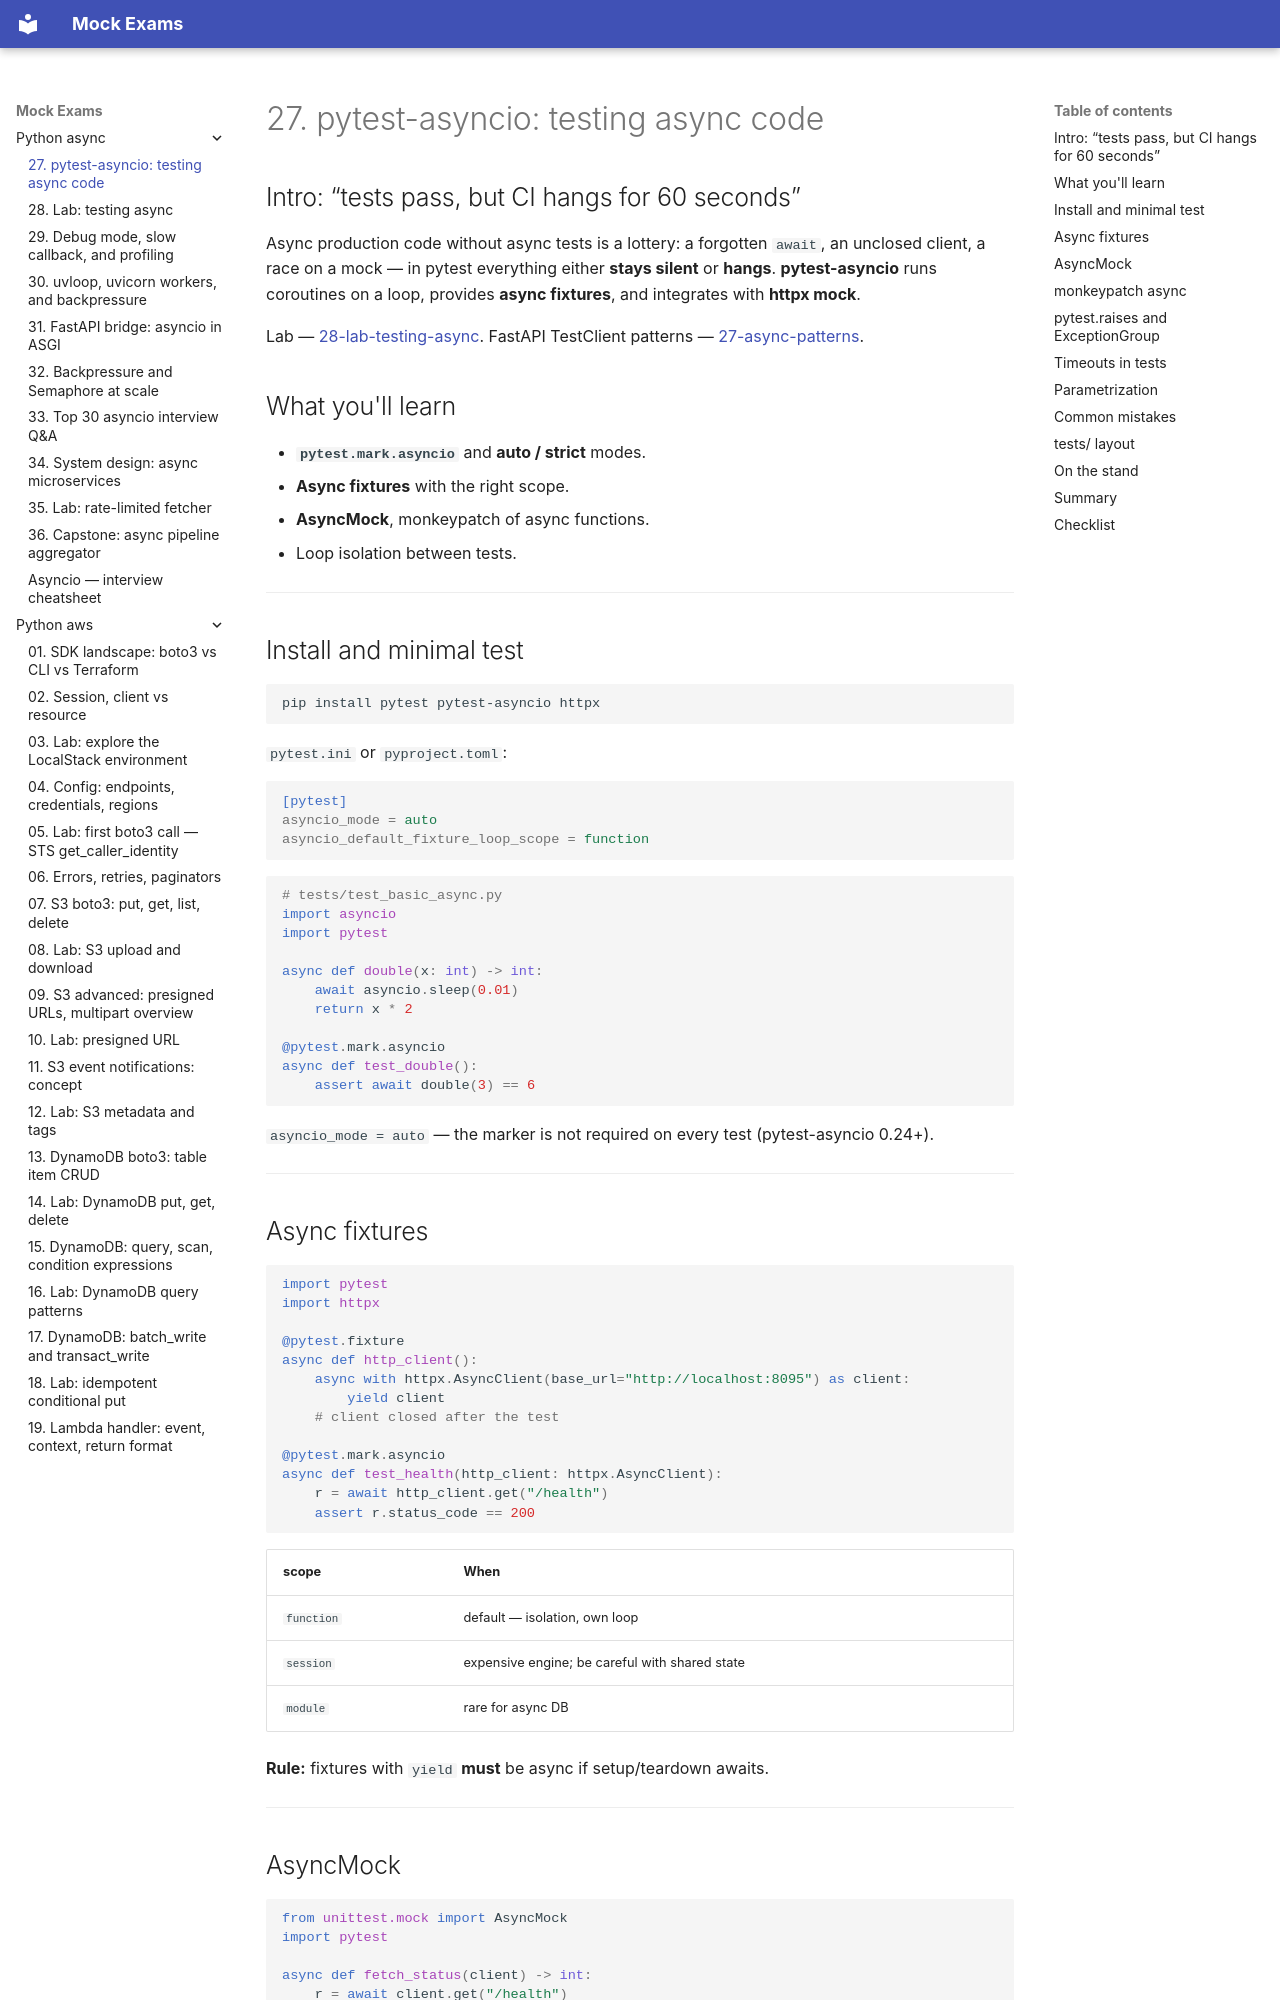

repository: FedorArbuzov/mock-exams · page: python-async/27-pytest-asyncio/index.html · generator: mkdocs

# 27. pytest-asyncio: testing async code

## Intro: “tests pass, but CI hangs for 60 seconds”

Async production code without async tests is a lottery: a forgotten `await`, an unclosed client, a race on a mock — in pytest everything either **stays silent** or **hangs**. **pytest-asyncio** runs coroutines on a loop, provides **async fixtures**, and integrates with **httpx mock**.

Lab — [28-lab-testing-async](28-lab-testing-async.md). FastAPI TestClient patterns — [27-async-patterns](../fastapi/27-async-patterns.md).

## What you'll learn

- **`pytest.mark.asyncio`** and **auto / strict** modes.
- **Async fixtures** with the right scope.
- **AsyncMock**, monkeypatch of async functions.
- Loop isolation between tests.

---

## Install and minimal test

```bash
pip install pytest pytest-asyncio httpx
```

`pytest.ini` or `pyproject.toml`:

```ini
[pytest]
asyncio_mode = auto
asyncio_default_fixture_loop_scope = function
```

```python
# tests/test_basic_async.py
import asyncio
import pytest

async def double(x: int) -> int:
    await asyncio.sleep(0.01)
    return x * 2

@pytest.mark.asyncio
async def test_double():
    assert await double(3) == 6
```

`asyncio_mode = auto` — the marker is not required on every test (pytest-asyncio 0.24+).

---

## Async fixtures

```python
import pytest
import httpx

@pytest.fixture
async def http_client():
    async with httpx.AsyncClient(base_url="http://localhost:8095") as client:
        yield client
    # client closed after the test

@pytest.mark.asyncio
async def test_health(http_client: httpx.AsyncClient):
    r = await http_client.get("/health")
    assert r.status_code == 200
```

| scope | When |
|-------|------|
| `function` | default — isolation, own loop |
| `session` | expensive engine; be careful with shared state |
| `module` | rare for async DB |

**Rule:** fixtures with `yield` **must** be async if setup/teardown awaits.

---
